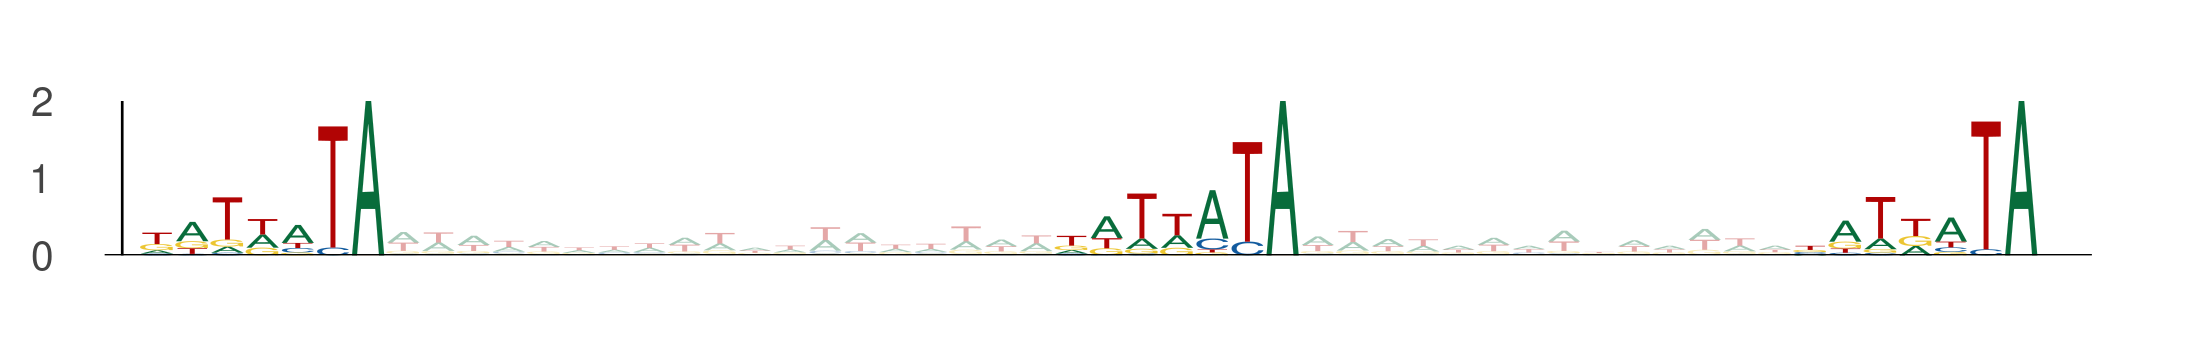

The data file committed next to this chart (first rows):
seq_index, start_position, end_position, is_reversed_complement
449, 25, 32, 0
449, 51, 58, 0
449, 72, 79, 0
1981, 44, 51, 0
1981, 70, 77, 0
1981, 91, 98, 0
2621, 85, 92, 0
2621, 111, 118, 0
2621, 132, 139, 0
7665, 29, 36, 0
7665, 55, 62, 0
7665, 76, 83, 0
7059, 77, 84, 0
7059, 103, 110, 0
7059, 124, 131, 0
7059, 95, 102, 0
7059, 121, 128, 0
7059, 142, 149, 0
8963, 77, 84, 0
8963, 103, 110, 0
8963, 124, 131, 0
5951, 91, 98, 0
5951, 117, 124, 0
5951, 138, 145, 0
8627, 103, 110, 0
8627, 129, 136, 0
8627, 150, 157, 0
13374, 24, 31, 0
13374, 50, 57, 0
13374, 71, 78, 0
7184, 21, 28, 0
7184, 47, 54, 0
7184, 68, 75, 0
1055, 96, 103, 0
1055, 122, 129, 0
1055, 143, 150, 0
2415, 78, 85, 0
2415, 104, 111, 0
2415, 125, 132, 0
13703, 99, 106, 0
13703, 125, 132, 0
13703, 146, 153, 0
1025, 40, 47, 0
1025, 66, 73, 0
1025, 87, 94, 0
11120, 30, 37, 0
11120, 56, 63, 0
11120, 77, 84, 0
8260, 27, 34, 0
8260, 53, 60, 0
8260, 74, 81, 0
1042, 30, 37, 0
1042, 56, 63, 0
1042, 77, 84, 0
407, 88, 95, 0
407, 114, 121, 0
407, 135, 142, 0
8326, 6, 13, 0
8326, 32, 39, 0
8326, 53, 60, 0
... 138 more rows
